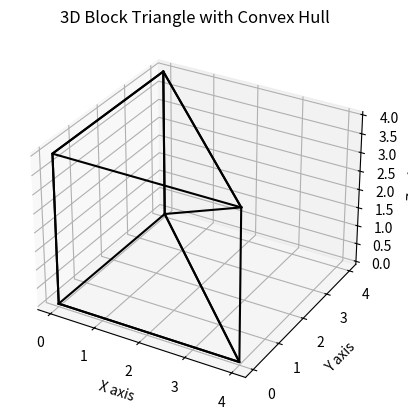

Recreate this plot in Python.
import numpy as np
import matplotlib.pyplot as plt
from mpl_toolkits.mplot3d import Axes3D
from scipy.spatial import ConvexHull

# Create the 3D block triangle points
def create_3d_block_triangle_points(size):
    points = []
    for i in range(size):
        for j in range(size - i):
            for k in range(size):
                points.append([i, j, k])
    return np.array(points)

# Set the size of the 3D block triangle
size = 5

# Create the 3D block triangle points
block_triangle_points = create_3d_block_triangle_points(size)

# Compute the Convex Hull
hull = ConvexHull(block_triangle_points)

# Set up the 3D plot
fig = plt.figure()
ax = fig.add_subplot(111, projection='3d')

# # Plot the 3D block triangle points
# ax.scatter(block_triangle_points[:, 0], block_triangle_points[:, 1], block_triangle_points[:, 2], marker='o')

# Plot the Convex Hull
for s in hull.simplices:
    # s = np.append(s, s[0])  # Here we cycle back to the first vertex in the simplex to close the polygon
    ax.plot(block_triangle_points[s, 0], block_triangle_points[s, 1], block_triangle_points[s, 2], "k-")

ax.set_xlabel('X axis')
ax.set_ylabel('Y axis')
ax.set_zlabel('Z axis')
plt.title('3D Block Triangle with Convex Hull')

# Show the plot
plt.show()
